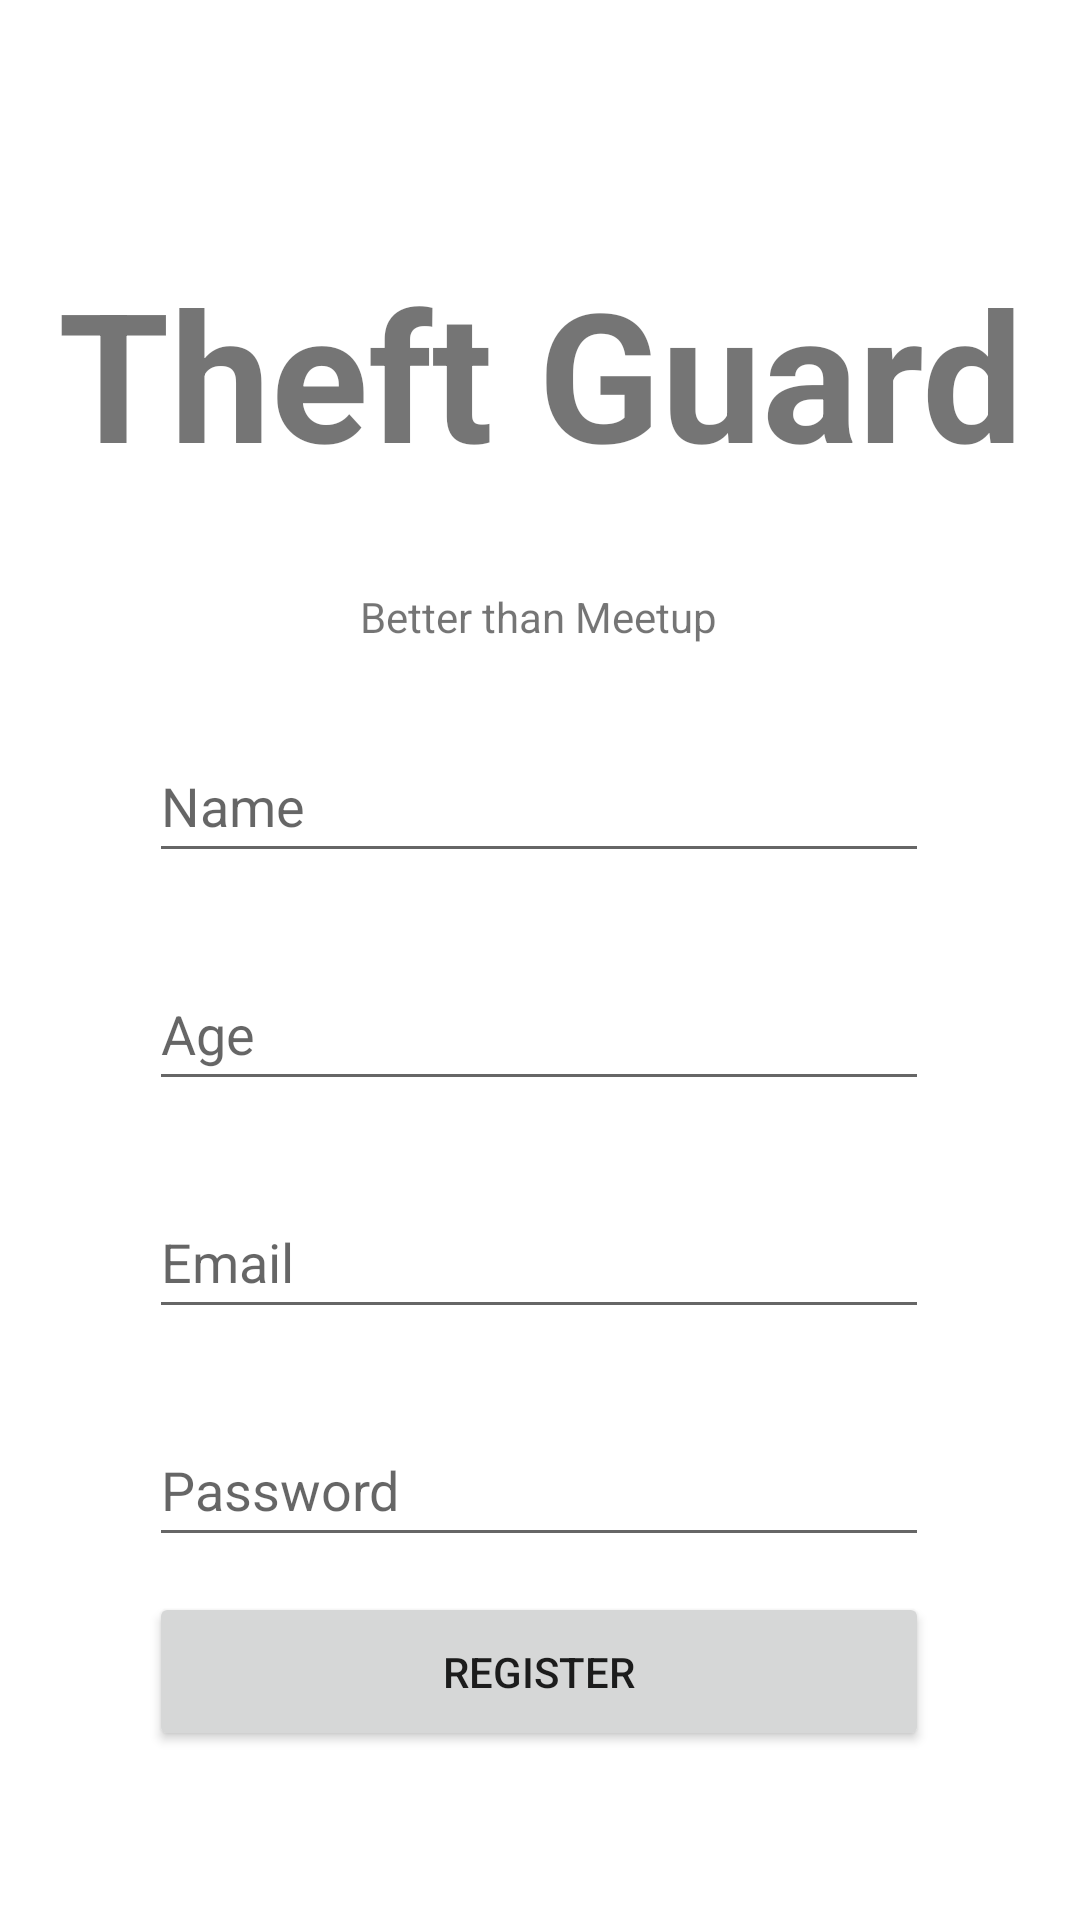

Write the Android layout XML for this screen, with the resource values it uses.
<!-- AndroidManifest.xml: application theme Theme.TheftGuard -->
<!-- res/layout/activity_register.xml -->
<?xml version="1.0" encoding="utf-8"?>
<androidx.constraintlayout.widget.ConstraintLayout xmlns:android="http://schemas.android.com/apk/res/android"
    xmlns:app="http://schemas.android.com/apk/res-auto"
    xmlns:tools="http://schemas.android.com/tools"
    android:layout_width="match_parent"
    android:layout_height="match_parent"
    tools:context=".RegisterActivity">

    <TextView
        android:id="@+id/banner"
        android:layout_width="match_parent"
        android:layout_height="wrap_content"
        android:layout_marginTop="84dp"
        android:text="Theft Guard"
        android:textSize="60sp"
        android:textStyle="bold"
        android:textAlignment="center"

        app:layout_constraintEnd_toEndOf="parent"
        app:layout_constraintHorizontal_bias="0.495"
        app:layout_constraintStart_toStartOf="parent"
        app:layout_constraintTop_toTopOf="parent" />

    <EditText
        android:id="@+id/editTextEmail"
        android:layout_width="260dp"
        android:layout_height="48dp"
        android:layout_marginTop="28dp"
        android:ems="10"
        android:hint="Email"
        android:inputType="textPersonName"
        app:layout_constraintEnd_toEndOf="parent"
        app:layout_constraintHorizontal_bias="0.496"
        app:layout_constraintStart_toStartOf="parent"
        app:layout_constraintTop_toBottomOf="@+id/editTextAge" />

    <EditText
        android:id="@+id/editTextPassword"
        android:layout_width="260dp"
        android:layout_height="48dp"
        android:layout_marginTop="28dp"
        android:ems="10"
        android:hint="Password"
        android:inputType="textPersonName"
        app:layout_constraintEnd_toEndOf="parent"
        app:layout_constraintHorizontal_bias="0.496"
        app:layout_constraintStart_toStartOf="parent"
        app:layout_constraintTop_toBottomOf="@+id/editTextEmail" />

    <Button
        android:id="@+id/buttonSignIn"
        android:layout_width="260dp"
        android:layout_height="53dp"
        android:text="Register"
        app:layout_constraintBottom_toBottomOf="parent"
        app:layout_constraintEnd_toEndOf="parent"
        app:layout_constraintHorizontal_bias="0.496"
        app:layout_constraintStart_toStartOf="parent"
        app:layout_constraintTop_toBottomOf="@+id/editTextPassword"
        app:layout_constraintVertical_bias="0.173" />

    <TextView
        android:id="@+id/textView2"
        android:layout_width="wrap_content"
        android:layout_height="wrap_content"
        android:layout_marginTop="32dp"
        android:text="Better than Meetup"
        app:layout_constraintEnd_toEndOf="parent"
        app:layout_constraintHorizontal_bias="0.498"
        app:layout_constraintStart_toStartOf="parent"
        app:layout_constraintTop_toBottomOf="@+id/banner" />

    <EditText
        android:id="@+id/editTextFullName"
        android:layout_width="260dp"
        android:layout_height="48dp"
        android:layout_marginTop="28dp"
        android:ems="10"
        android:hint="Name"
        android:inputType="textPersonName"
        app:layout_constraintEnd_toEndOf="parent"
        app:layout_constraintHorizontal_bias="0.496"
        app:layout_constraintStart_toStartOf="parent"
        app:layout_constraintTop_toBottomOf="@+id/textView2" />

    <EditText
        android:id="@+id/editTextAge"
        android:layout_width="260dp"
        android:layout_height="48dp"
        android:layout_marginTop="28dp"
        android:ems="10"
        android:hint="Age"
        android:inputType="textPersonName"
        app:layout_constraintEnd_toEndOf="parent"
        app:layout_constraintHorizontal_bias="0.496"
        app:layout_constraintStart_toStartOf="parent"
        app:layout_constraintTop_toBottomOf="@+id/editTextFullName" />

</androidx.constraintlayout.widget.ConstraintLayout>
<!-- resources referenced by this layout -->
<resources>
  <style name="Theme.TheftGuard" parent="Theme.MaterialComponents.DayNight.DarkActionBar">
          
          <item name="colorPrimary">@color/purple_500</item>
          <item name="colorPrimaryVariant">@color/purple_700</item>
          <item name="colorOnPrimary">@color/white</item>
          
          <item name="colorSecondary">@color/teal_200</item>
          <item name="colorSecondaryVariant">@color/teal_700</item>
          <item name="colorOnSecondary">@color/black</item>
          
          <item name="android:statusBarColor" tools:targetApi="l">?attr/colorPrimaryVariant</item>
          
      </style>
  <color name="purple_500">#FF6200EE</color>
  <color name="purple_700">#FF3700B3</color>
  <color name="white">#FFFFFFFF</color>
  <color name="teal_200">#FF03DAC5</color>
  <color name="teal_700">#FF018786</color>
  <color name="black">#FF000000</color>
</resources>
